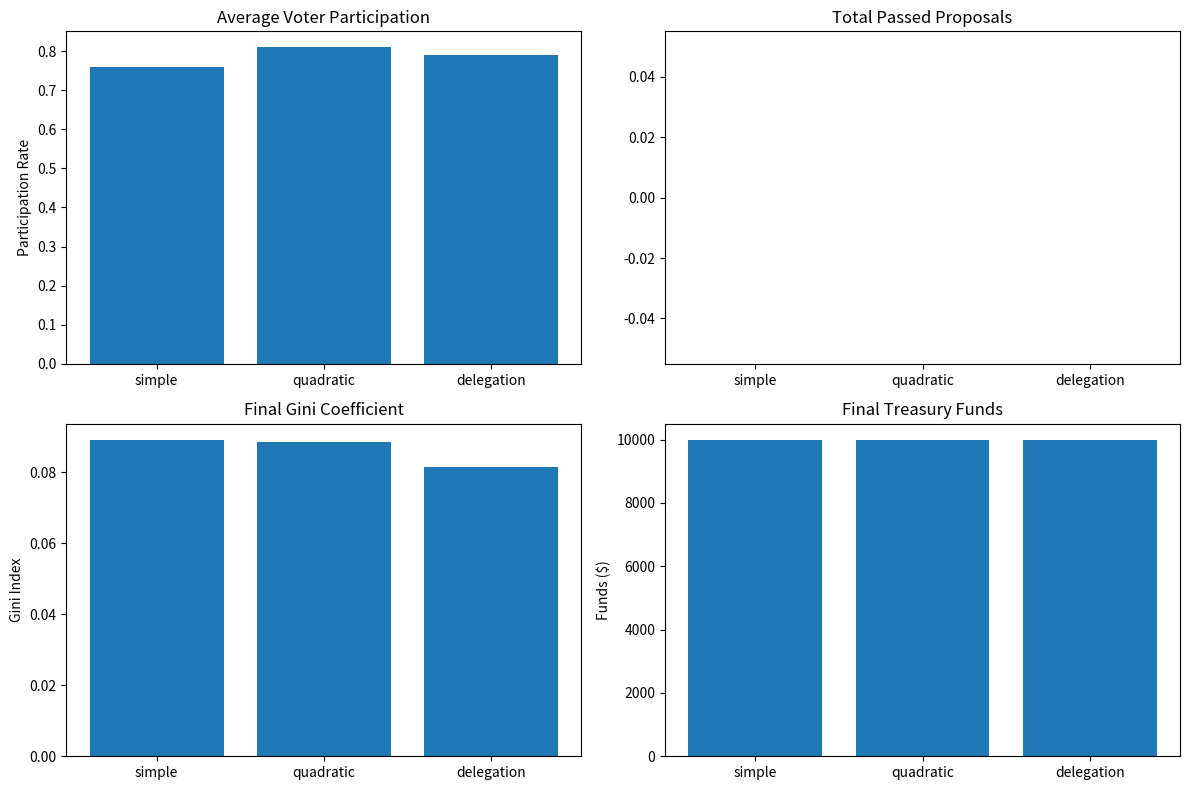

Source code (Python): (Note: this script raises an exception after producing the figure.)
import numpy as np
import matplotlib.pyplot as plt
import pandas as pd
import random
from typing import List, Dict
import os

# Configuration
NUM_VOTERS = 100
SIMULATION_STEPS = 50
TREASURY_INITIAL = 10000
PROPOSAL_SUBMISSION_RATE = 0.1
MIN_VOTING_THRESHOLD = 0.5
VOTER_PARTICIPATION_RATE = 0.8
WHALE_THRESHOLD_MULTIPLIER = 1.2  # Token holdings multiplier for "whales"

# Voting mechanisms
VOTING_MECHANISMS = ['simple', 'quadratic', 'delegation']

class Voter:
    def __init__(self, voter_id: int, token_holdings: float, is_whale: bool = False):
        self.id = voter_id
        self.token_holdings = token_holdings
        self.is_whale = is_whale
        self.voting_power_simple = token_holdings
        self.voting_power_quadratic = np.sqrt(token_holdings)
        self.participates = random.random() < VOTER_PARTICIPATION_RATE
        self.delegated_to = None

    def vote(self, proposal, voting_mechanism: str) -> float:
        if not self.participates:
            return 0

        # Base support probability depends on holdings and whale status
        support_chance = 0.5 + (0.2 if self.is_whale else 0)
        if self.token_holdings > np.mean([v.token_holdings for v in [self]]):  # Simplified, assume context
            support_chance += 0.1

        support = random.random() < support_chance

        if voting_mechanism == 'simple':
            vote_power = self.voting_power_simple if support else -self.voting_power_simple
        elif voting_mechanism == 'quadratic':
            vote_power = self.voting_power_quadratic if support else -self.voting_power_quadratic
        elif voting_mechanism == 'delegation':
            # Use delegated voting if applicable (simplified)
            delegate = self.delegated_to
            if delegate:
                vote_power = delegate.voting_power_simple if support else -delegate.voting_power_simple
            else:
                vote_power = self.voting_power_simple if support else -self.voting_power_simple
        else:
            vote_power = 0

        return vote_power

class Proposal:
    def __init__(self, proposal_id: int, proposer: Voter, change_type: str, target_system: str, change_value: float):
        self.id = proposal_id
        self.proposer = proposer
        self.change_type = change_type  # e.g., 'parameter', 'allocation'
        self.target_system = target_system  # e.g., 'mcp', 'bonding_curve'
        self.change_value = change_value
        self.votes = 0
        self.total_voting_power = 0
        self.pass_threshold = MIN_VOTING_THRESHOLD

    def cast_vote(self, voter: Voter, voting_mechanism: str):
        vote_power = voter.vote(self, voting_mechanism)
        self.votes += vote_power
        self.total_voting_power += abs(vote_power)

        # Special handling for whales insisting on certain proposals
        if voter.is_whale and self.change_type == 'parameter':
            self.votes += vote_power * 0.5  # Amplification for whale votes

    def is_passed(self) -> bool:
        if self.total_voting_power == 0:
            return False
        support_ratio = self.votes / self.total_voting_power
        return support_ratio > self.pass_threshold

class Treasury:
    def __init__(self, initial_funds: float):
        self.funds = initial_funds
        self.allocation_history = []

    def allocate_funds(self, amount: float, proposal: Proposal) -> bool:
        if self.funds >= amount:
            self.funds -= amount
            self.allocation_history.append((proposal.id, amount))
            return True
        return False

    def receive_fees(self, amount: float):
        self.funds += amount

    def get_total_allocated(self) -> float:
        return sum(amount for _, amount in self.allocation_history)

class Simulation:
    def __init__(self, num_voters: int, voting_mechanism: str):
        self.num_voters = num_voters
        self.voting_mechanism = voting_mechanism
        self.voters: List[Voter] = []
        self.proposals: List[Proposal] = []
        self.treasury = Treasury(TREASURY_INITIAL)
        self.proposal_count = 0
        self.metrics_history = []

        # Load data from other simulations
        self.load_external_data()

    def load_external_data(self):
        # Simplified: Load token holdings from affiliate simulation
        affiliate_output_path = os.path.join('..', 'affiliate', 'output.txt')
        try:
            with open(affiliate_output_path, 'r') as f:
                content = f.read()
            # Parse final balances or holdings (simplified parsing)
            lines = content.split('\n')
            holdings = []
            for line in lines:
                if 'Final Base Currency:' in line:
                    # Extract holding values (simplified)
                    holdings.append(float(line.split(':')[1].strip()))

            if holdings:
                median_holdings = np.median(holdings)
                whale_threshold = median_holdings * WHALE_THRESHOLD_MULTIPLIER
                for i in range(self.num_voters):
                    full_holdings = holdings[i % len(holdings)] if holdings else 100
                    is_whale = full_holdings > whale_threshold
                    self.voters.append(Voter(i, full_holdings, is_whale))

                # Handle delegation randomly for delegation mechanism
                if self.voting_mechanism == 'delegation':
                    for voter in self.voters:
                        if random.random() < 0.3:  # 30% delegation rate
                            voter.delegated_to = random.choice([v for v in self.voters if v.id != voter.id])
            else:
                # Fallback if no data
                for i in range(self.num_voters):
                    holdings = np.random.normal(100, 20)
                    is_whale = holdings > 120
                    self.voters.append(Voter(i, holdings, is_whale))
        except FileNotFoundError:
            print(f"Warning: {affiliate_output_path} not found. Using synthetic data.")
            for i in range(self.num_voters):
                holdings = np.random.normal(100, 20)
                is_whale = holdings > 120
                self.voters.append(Voter(i, holdings, is_whale))

    def generate_proposal(self) -> Proposal:
        proposer = random.choice(self.voters)
        change_type = random.choice(['parameter', 'allocation'])
        target_system = random.choice(['mcp', 'bonding_curve', 'affiliate', 'airdrop'])
        change_value = random.uniform(-0.1, 0.1)  # Parameter adjustment or allocation percentage

        self.proposal_count += 1
        return Proposal(self.proposal_count, proposer, change_type, target_system, change_value)

    def run_step(self, step: int):
        # Generate proposal
        if random.random() < PROPOSAL_SUBMISSION_RATE:
            proposal = self.generate_proposal()
            self.proposals.append(proposal)

            # Voting
            for voter in self.voters:
                proposal.cast_vote(voter, self.voting_mechanism)

            # Check if passed and execute
            if proposal.is_passed():
                if proposal.change_type == 'allocation':
                    amount = self.treasury.funds * abs(proposal.change_value)
                    self.treasury.allocate_funds(amount, proposal)
                    self.treasury.receive_fees(amount * 0.01)  # Small fee income

        # Record metrics
        participation_rate = sum(1 for v in self.voters if v.participates) / len(self.voters)
        active_proposals = len([p for p in self.proposals if not p.is_passed()])
        metrics = {
            'step': step,
            'participation_rate': participation_rate,
            'active_proposals': active_proposals,
            'treasury_funds': self.treasury.funds,
            'gini_coefficient': self.calculate_gini(),
            'passed_proposals': len([p for p in self.proposals if p.is_passed()]),
        }
        self.metrics_history.append(metrics)

    def calculate_gini(self) -> float:
        holdings = [v.token_holdings for v in self.voters]
        if not holdings:
            return 0
        holdings.sort()
        n = len(holdings)
        numerator = sum((2 * i - n - 1) * holding for i, holding in enumerate(holdings))
        denominator = n * sum(holdings)
        return numerator / denominator if denominator > 0 else 0

    def run_simulation(self) -> Dict:
        for step in range(SIMULATION_STEPS):
            self.run_step(step)

        # Compile results
        metrics_df = pd.DataFrame(self.metrics_history)
        final_metrics = {
            'total_participation': np.mean([m['participation_rate'] for m in self.metrics_history]),
            'passed_proposals_count': len([p for p in self.proposals if p.is_passed()]),
            'final_treasury': self.treasury.funds,
            'final_gini': self.metrics_history[-1]['gini_coefficient'],
            'voting_mechanism': self.voting_mechanism,
            'whale_influence': sum(1 for v in self.voters if v.is_whale) / len(self.voters),
            'metrics_history': metrics_df.to_dict('records')
        }
        return final_metrics

# Main execution
def main():
    results = []
    for voting_mechanism in VOTING_MECHANISMS:
        print(f"Running simulation with {voting_mechanism} voting...")
        sim = Simulation(NUM_VOTERS, voting_mechanism)
        result = sim.run_simulation()
        results.append(result)

        print(f"  Total Participation: {result['total_participation']:.2%}")
        print(f"  Passed Proposals: {result['passed_proposals_count']}")
        print(f"  Final Gini Coefficient: {result['final_gini']:.4f}")
        print(f"  Final Treasury Funds: ${result['final_treasury']:.2f}")
        print(f"  Whale Influence: {result['whale_influence']:.2%}")
        print("-" * 50)

    # Cross-mechanism comparison
    fig, axes = plt.subplots(2, 2, figsize=(12, 8))
    mechanisms = [r['voting_mechanism'] for r in results]

    axes[0, 0].bar(mechanisms, [r['total_participation'] for r in results])
    axes[0, 0].set_title('Average Voter Participation')
    axes[0, 0].set_ylabel('Participation Rate')

    axes[0, 1].bar(mechanisms, [r['passed_proposals_count'] for r in results])
    axes[0, 1].set_title('Total Passed Proposals')

    axes[1, 0].bar(mechanisms, [r['final_gini'] for r in results])
    axes[1, 0].set_title('Final Gini Coefficient')
    axes[1, 0].set_ylabel('Gini Index')

    axes[1, 1].bar(mechanisms, [r['final_treasury'] for r in results])
    axes[1, 1].set_title('Final Treasury Funds')
    axes[1, 1].set_ylabel('Funds ($)')

    plt.tight_layout()
    plt.savefig('../output.png')
    plt.show()

    print("\nSimulation complete. Results saved to governance-dao/output.png")

if __name__ == "__main__":
    main()
